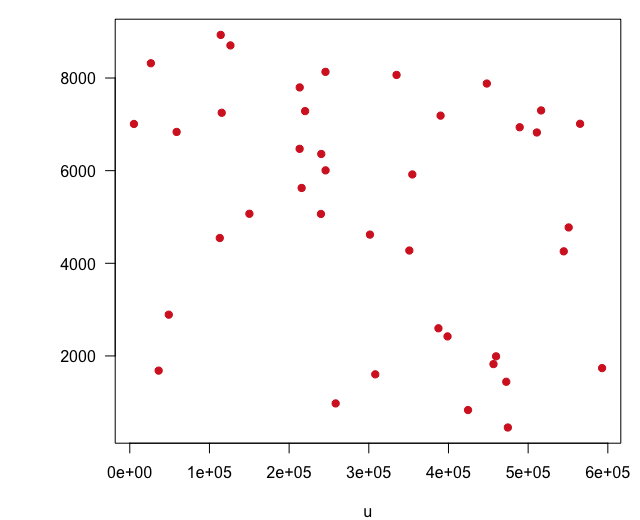

Source data for this figure (header and first rows):
# x ticks: 0, 100000, 200000, 300000, 400000, 500000, 600000
# y ticks: 2000, 4000, 6000, 8000
# x scale: linear
# y scale: linear
# source: drawn by bench-r/make.R
x, y
550865, 4774
544695, 4258
150150, 5069
459701, 1991
240347, 6360
48950, 2891
58798, 6836
472528, 1442
215694, 5626
258395, 974.8
213290, 7797
5215, 7008
565176, 7012
112967, 4546
448138, 7881
354617, 5918
334823, 8067
220067, 7286
510937, 6824
115405, 7250
245752, 6006
301453, 4620
308103, 1603
239965, 5065
398813, 2422
213175, 6471
592785, 1738
26481, 8319
474540, 455
126337, 8704
424548, 832
245624, 8133
36243, 1683
456477, 1824
387409, 2597
390085, 7188
350869, 4276
489379, 6937
114133, 8931
516267, 7300
